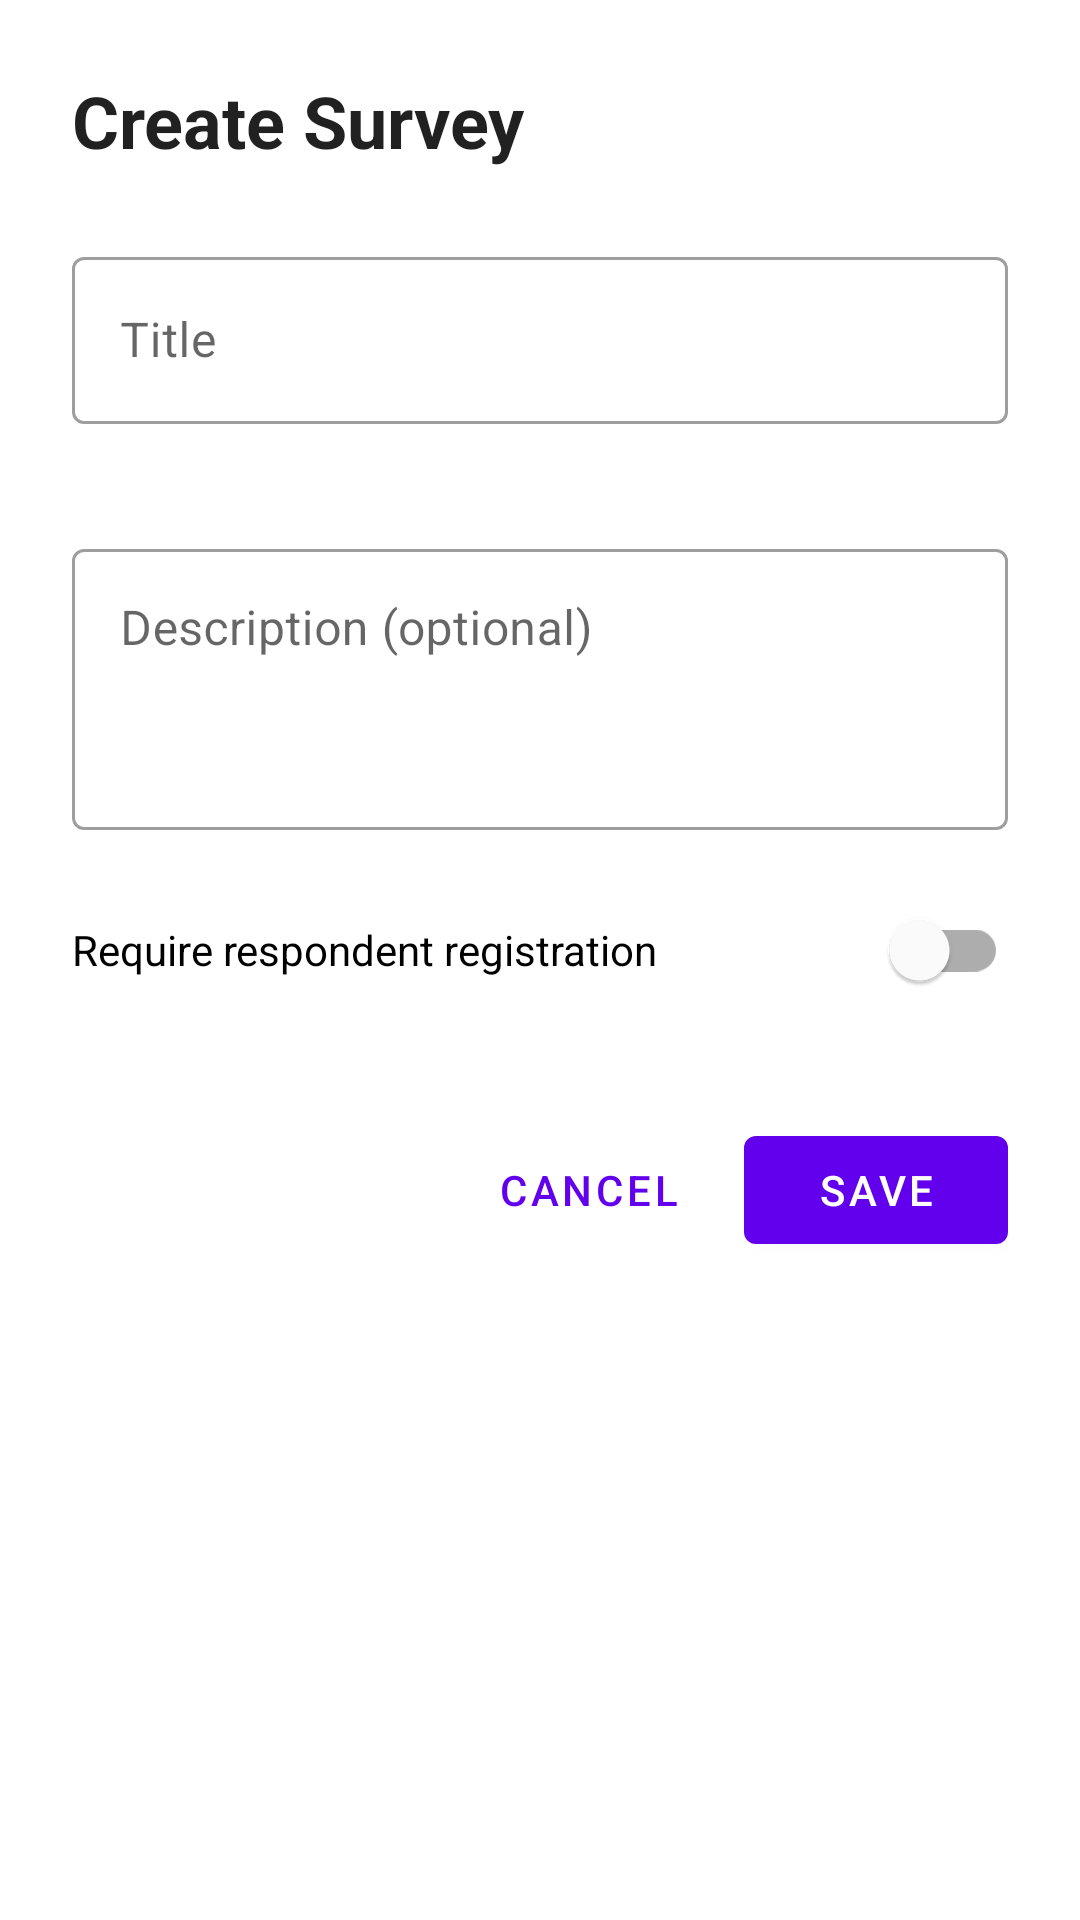

Reconstruct the res/layout file that produces this screen, plus the resources it refers to.
<!-- AndroidManifest.xml: application theme Theme.SurveyCollector -->
<!-- res/layout/fragment_create_survey.xml -->
<?xml version="1.0" encoding="utf-8"?>
<ScrollView xmlns:android="http://schemas.android.com/apk/res/android"
    xmlns:app="http://schemas.android.com/apk/res-auto"
    android:layout_width="match_parent"
    android:layout_height="match_parent">

    <LinearLayout
        android:layout_width="match_parent"
        android:layout_height="wrap_content"
        android:orientation="vertical"
        android:padding="24dp">

        
        <TextView
            android:id="@+id/tvFormTitle"
            android:layout_width="wrap_content"
            android:layout_height="wrap_content"
            android:text="Create Survey"
            android:textSize="24sp"
            android:textStyle="bold"
            android:textColor="?android:attr/textColorPrimary"
            android:layout_marginBottom="24dp" />

        
        <com.google.android.material.textfield.TextInputLayout
            android:id="@+id/tilSurveyTitle"
            style="@style/Widget.MaterialComponents.TextInputLayout.OutlinedBox"
            android:layout_width="match_parent"
            android:layout_height="wrap_content"
            android:hint="Title"
            android:layout_marginBottom="16dp"
            app:errorEnabled="true">

            <com.google.android.material.textfield.TextInputEditText
                android:id="@+id/etSurveyTitle"
                android:layout_width="match_parent"
                android:layout_height="wrap_content"
                android:inputType="text" />
        </com.google.android.material.textfield.TextInputLayout>

        
        <com.google.android.material.textfield.TextInputLayout
            android:id="@+id/tilSurveyDescription"
            style="@style/Widget.MaterialComponents.TextInputLayout.OutlinedBox"
            android:layout_width="match_parent"
            android:layout_height="wrap_content"
            android:hint="Description (optional)"
            android:layout_marginBottom="16dp">

            <com.google.android.material.textfield.TextInputEditText
                android:id="@+id/etSurveyDescription"
                android:layout_width="match_parent"
                android:layout_height="wrap_content"
                android:inputType="textMultiLine"
                android:minLines="3"
                android:gravity="top" />
        </com.google.android.material.textfield.TextInputLayout>

        
        <com.google.android.material.switchmaterial.SwitchMaterial
            android:id="@+id/switchRegistration"
            android:layout_width="match_parent"
            android:layout_height="wrap_content"
            android:text="Require respondent registration"
            android:layout_marginBottom="32dp" />

        
        <LinearLayout
            android:layout_width="match_parent"
            android:layout_height="wrap_content"
            android:orientation="horizontal"
            android:gravity="end">

            <com.google.android.material.button.MaterialButton
                android:id="@+id/btnCancel"
                android:layout_width="wrap_content"
                android:layout_height="wrap_content"
                android:text="Cancel"
                style="@style/Widget.MaterialComponents.Button.TextButton"
                android:layout_marginEnd="8dp" />

            <com.google.android.material.button.MaterialButton
                android:id="@+id/btnSave"
                android:layout_width="wrap_content"
                android:layout_height="wrap_content"
                android:text="Save" />
        </LinearLayout>

    </LinearLayout>
</ScrollView>
<!-- resources referenced by this layout -->
<resources>
  <style name="Theme.SurveyCollector" parent="Theme.MaterialComponents.Light.NoActionBar" />
</resources>
